Photos from the image-classification dataset "_RawDataset" in the GitHub repository ca-istrate/NN_Project. Its 46 classes are: bloodstone, blue lace agate, carnelian, cats eye, chalcedony, blue chalcedony, chrome diopside, chrysoberyl, citrine, danburite, diaspore, dumortierite, red garnet, goshenite, grossular, hiddenite, iolite, jade, jasper, kunzite, labradorite, larimar, moonstone, morganite, green onyx, red onyx, opal, pearl, prehnite, pyrite, pyrope, rose quartz, rutilated quartz, smoky quartz, rhodolite, rhodonite, pink sapphire, purple sapphire, scapolite, sodalite, sphene, spinel, spodumene, sunstone, variscite, zircon.

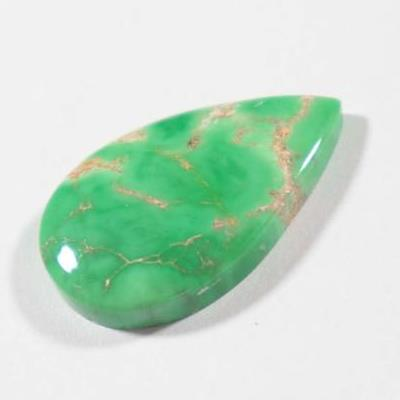
Label: variscite

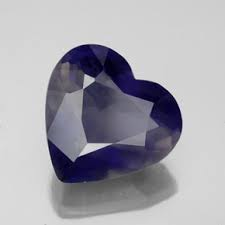
Label: iolite

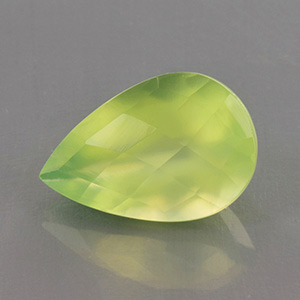
Label: prehnite

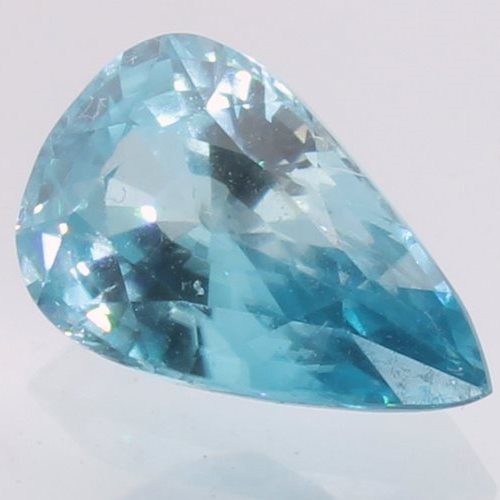
Label: zircon

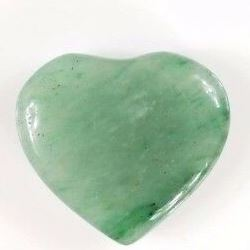
Label: jade
